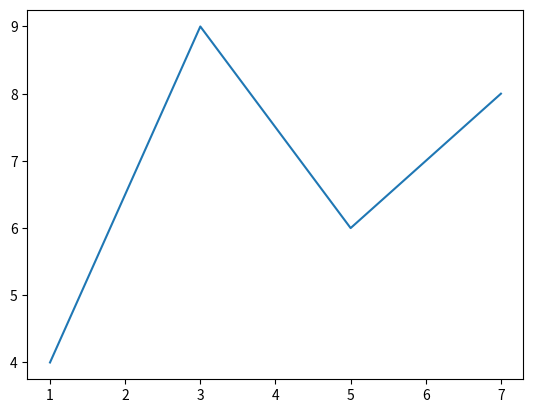

Reproduce this figure in Python.
"""
@File    : 2_隐式创建画布_创建一个使用默认的直角坐标系.py
@Time    : 2020/4/15 3:00 下午
[redacted]
@Software: PyCharm
"""
import matplotlib
from matplotlib import pyplot

x=[1,3,5,7]
y=[4,9,6,8]

# 上下一一对应，表示为x，y坐标为(1,4)(3,9)(5,6)(7,8)
pyplot.plot(x,y)

pyplot.show()